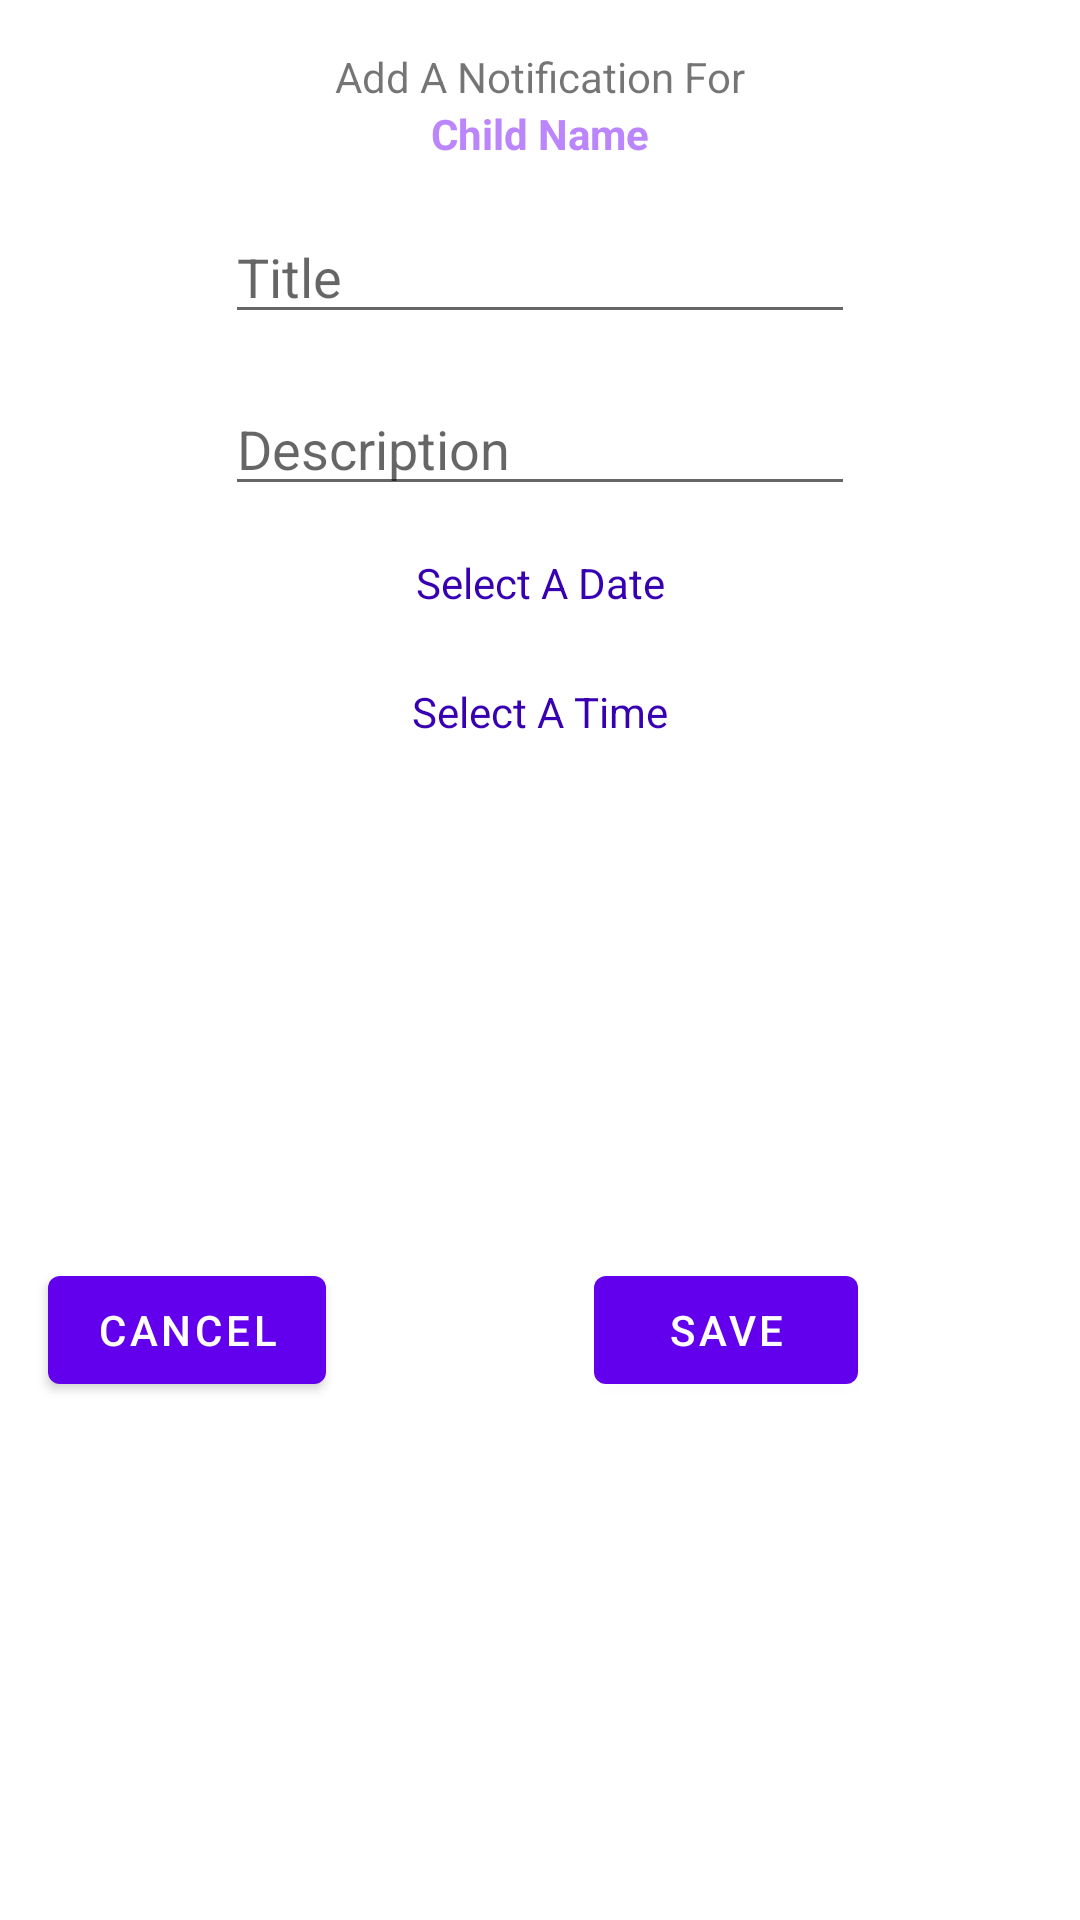

Layout XML and referenced resources for this Android screen:
<!-- AndroidManifest.xml: application theme Theme.COEN390_GroupProject_BearCare -->
<!-- res/layout/fragment_insert_notification.xml -->
<?xml version="1.0" encoding="utf-8"?>
<androidx.constraintlayout.widget.ConstraintLayout xmlns:android="http://schemas.android.com/apk/res/android"
    xmlns:app="http://schemas.android.com/apk/res-auto"
    xmlns:tools="http://schemas.android.com/tools"
    android:layout_width="wrap_content"
    android:layout_height="wrap_content">

    <TextView
        android:id="@+id/textView4"
        android:layout_width="wrap_content"
        android:layout_height="wrap_content"
        android:layout_marginTop="16dp"
        android:text="@string/add_a_notification_for"
        app:layout_constraintEnd_toEndOf="parent"
        app:layout_constraintStart_toStartOf="parent"
        app:layout_constraintTop_toTopOf="parent" />

    <TextView
        android:id="@+id/textViewChildName_insertNotification"
        android:layout_width="wrap_content"
        android:layout_height="wrap_content"
        android:text="@string/child_name_not_all_caps"
        android:textColor="@color/purple_200"
        android:textStyle="bold"
        app:layout_constraintEnd_toEndOf="parent"
        app:layout_constraintStart_toStartOf="parent"
        app:layout_constraintTop_toBottomOf="@+id/textView4" />

    <EditText
        android:id="@+id/editTextTitle_insertNotification"
        android:layout_width="wrap_content"
        android:layout_height="wrap_content"
        android:layout_marginStart="16dp"
        android:layout_marginLeft="16dp"
        android:layout_marginTop="16dp"
        android:layout_marginEnd="16dp"
        android:layout_marginRight="16dp"
        android:ems="10"
        android:hint="@string/title_string"
        android:inputType="textPersonName"
        app:layout_constraintEnd_toEndOf="parent"
        app:layout_constraintStart_toStartOf="parent"
        app:layout_constraintTop_toBottomOf="@+id/textViewChildName_insertNotification" />

    <EditText
        android:id="@+id/editTextDescription_insertNotification"
        android:layout_width="wrap_content"
        android:layout_height="wrap_content"
        android:layout_marginStart="16dp"
        android:layout_marginLeft="16dp"
        android:layout_marginTop="16dp"
        android:layout_marginEnd="16dp"
        android:layout_marginRight="16dp"
        android:ems="10"
        android:hint="@string/description_string"
        android:inputType="textPersonName"
        app:layout_constraintEnd_toEndOf="parent"
        app:layout_constraintStart_toStartOf="parent"
        app:layout_constraintTop_toBottomOf="@+id/editTextTitle_insertNotification" />

    <Button
        android:id="@+id/buttonSave_insertNotification"
        android:layout_width="wrap_content"
        android:layout_height="wrap_content"
        android:layout_marginStart="31dp"
        android:layout_marginLeft="31dp"
        android:layout_marginTop="16dp"
        android:layout_marginEnd="16dp"
        android:layout_marginRight="16dp"
        android:layout_marginBottom="16dp"
        android:text="@string/save_string"
        app:layout_constraintBottom_toBottomOf="parent"
        app:layout_constraintEnd_toEndOf="parent"
        app:layout_constraintStart_toEndOf="@+id/buttonCancel__insertNotification"
        app:layout_constraintTop_toBottomOf="@+id/textViewTime_insertNotification" />

    <Button
        android:id="@+id/buttonCancel__insertNotification"
        android:layout_width="wrap_content"
        android:layout_height="wrap_content"
        android:layout_marginStart="16dp"
        android:layout_marginLeft="16dp"
        android:layout_marginTop="16dp"
        android:layout_marginBottom="16dp"
        android:text="@string/cancel_string"
        app:layout_constraintBottom_toBottomOf="parent"
        app:layout_constraintStart_toStartOf="parent"
        app:layout_constraintTop_toBottomOf="@+id/textViewTime_insertNotification" />

    <TextView
        android:id="@+id/textViewDate_insertNotification"
        android:layout_width="wrap_content"
        android:layout_height="wrap_content"
        android:layout_marginTop="16dp"
        android:text="@string/select_a_date"
        android:textColor="@color/purple_700"
        app:layout_constraintEnd_toEndOf="parent"
        app:layout_constraintStart_toStartOf="parent"
        app:layout_constraintTop_toBottomOf="@+id/editTextDescription_insertNotification" />

    <TextView
        android:id="@+id/textViewTime_insertNotification"
        android:layout_width="wrap_content"
        android:layout_height="wrap_content"
        android:layout_marginTop="24dp"
        android:text="@string/select_a_time"
        android:textColor="@color/purple_700"
        app:layout_constraintEnd_toEndOf="parent"
        app:layout_constraintStart_toStartOf="parent"
        app:layout_constraintTop_toBottomOf="@+id/textViewDate_insertNotification" />

    <ProgressBar
        android:id="@+id/progressBar_insertNotification"
        style="?android:attr/progressBarStyle"
        android:layout_width="wrap_content"
        android:layout_height="wrap_content"
        android:layout_marginBottom="16dp"
        app:layout_constraintBottom_toBottomOf="parent"
        app:layout_constraintEnd_toEndOf="parent"
        app:layout_constraintStart_toStartOf="parent"
        android:visibility="invisible"/>

</androidx.constraintlayout.widget.ConstraintLayout>
<!-- resources referenced by this layout -->
<resources>
  <color name="purple_200">#FFBB86FC</color>
  <color name="purple_700">#FF3700B3</color>
  <string name="add_a_notification_for">Add A Notification For</string>
  <string name="cancel_string">CANCEL</string>
  <string name="child_name_not_all_caps">Child Name</string>
  <string name="description_string">Description</string>
  <string name="save_string">SAVE</string>
  <string name="select_a_date">Select A Date</string>
  <string name="select_a_time">Select A Time</string>
  <string name="title_string">Title</string>
  <style name="Theme.COEN390_GroupProject_BearCare" parent="Theme.MaterialComponents.DayNight.DarkActionBar">
          
          <item name="colorPrimary">@color/purple_500</item>
          <item name="colorPrimaryVariant">@color/purple_700</item>
          <item name="colorOnPrimary">@color/white</item>
          
          <item name="colorSecondary">@color/teal_200</item>
          <item name="colorSecondaryVariant">@color/teal_700</item>
          <item name="colorOnSecondary">@color/black</item>
          
          <item name="android:statusBarColor" tools:targetApi="l">?attr/colorPrimaryVariant</item>
          
      </style>
  <color name="purple_500">#FF6200EE</color>
  <color name="white">#FFFFFFFF</color>
  <color name="teal_200">#FF03DAC5</color>
  <color name="teal_700">#FF018786</color>
  <color name="black">#FF000000</color>
</resources>
